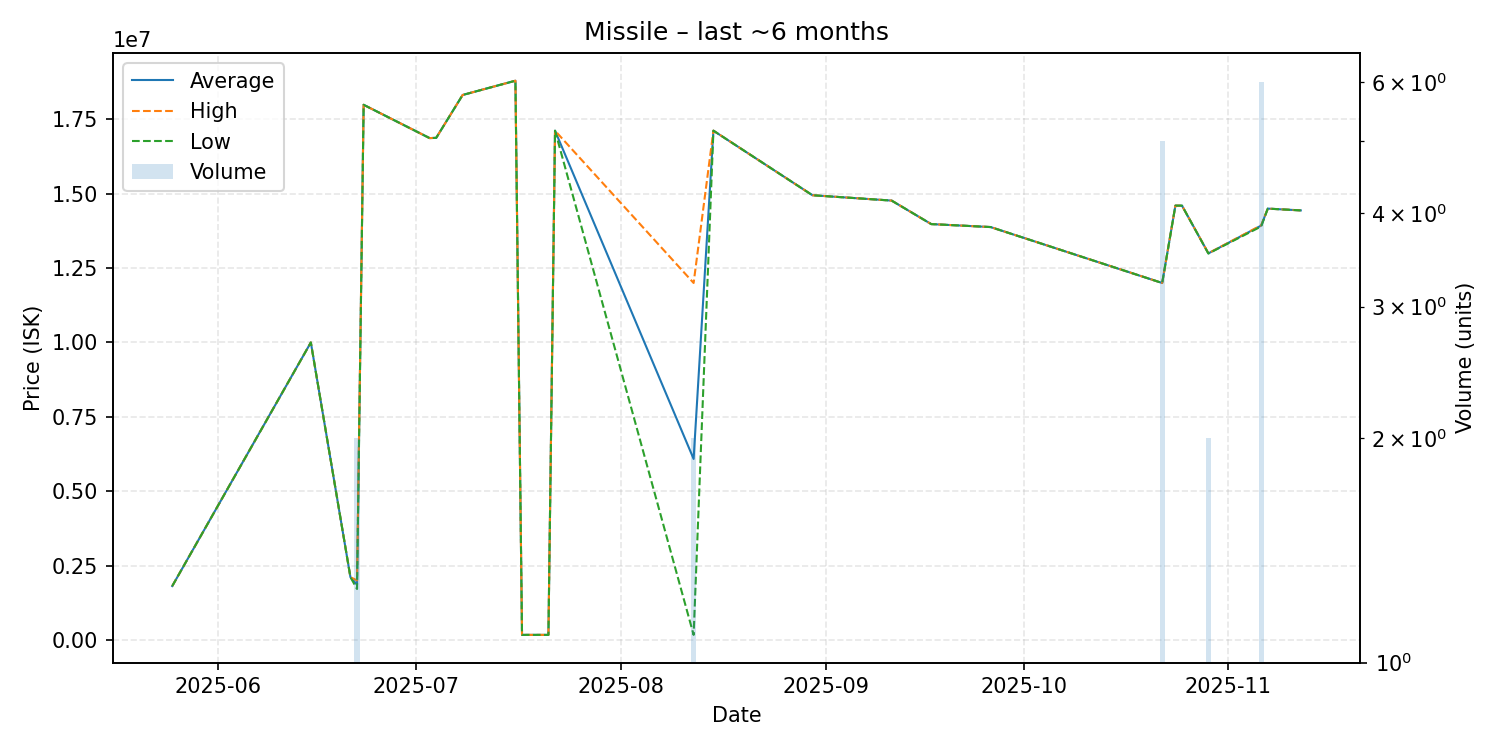

Values plotted in this chart, from the file beside it:
date, average, highest, lowest, order_count, volume
2025-05-25, 1811000, 1811000, 1811000, 1, 1
2025-06-15, 10000000, 10000000, 10000000, 1, 1
2025-06-21, 2110000, 2110000, 2110000, 1, 1
2025-06-22, 1856000, 2000000, 1712000, 2, 2
2025-06-23, 17990000, 17990000, 17990000, 1, 1
2025-07-03, 16870000, 16870000, 16870000, 1, 1
2025-07-04, 16880000, 16880000, 16880000, 1, 1
2025-07-08, 18320000, 18320000, 18320000, 1, 1
2025-07-16, 18800000, 18800000, 18800000, 1, 1
2025-07-17, 170000, 170000, 170000, 1, 1
2025-07-21, 170000, 170000, 170000, 1, 1
2025-07-22, 17120000, 17120000, 17120000, 1, 1
2025-08-12, 6085000, 12000000, 170000, 2, 2
2025-08-15, 17120000, 17120000, 17120000, 1, 1
2025-08-30, 14950000, 14950000, 14950000, 1, 1
2025-09-11, 14770000, 14770000, 14770000, 1, 1
2025-09-17, 13980000, 13980000, 13980000, 1, 1
2025-09-26, 13880000, 13880000, 13880000, 1, 1
2025-10-22, 12000000, 12000000, 12000000, 1, 5
2025-10-24, 14600000, 14600000, 14600000, 1, 1
2025-10-25, 14600000, 14600000, 14600000, 1, 1
2025-10-29, 12995000, 13000000, 12990000, 2, 2
2025-11-06, 13930000, 13940000, 13900000, 5, 6
2025-11-07, 14500000, 14500000, 14500000, 1, 1
2025-11-12, 14440000, 14440000, 14440000, 1, 1
